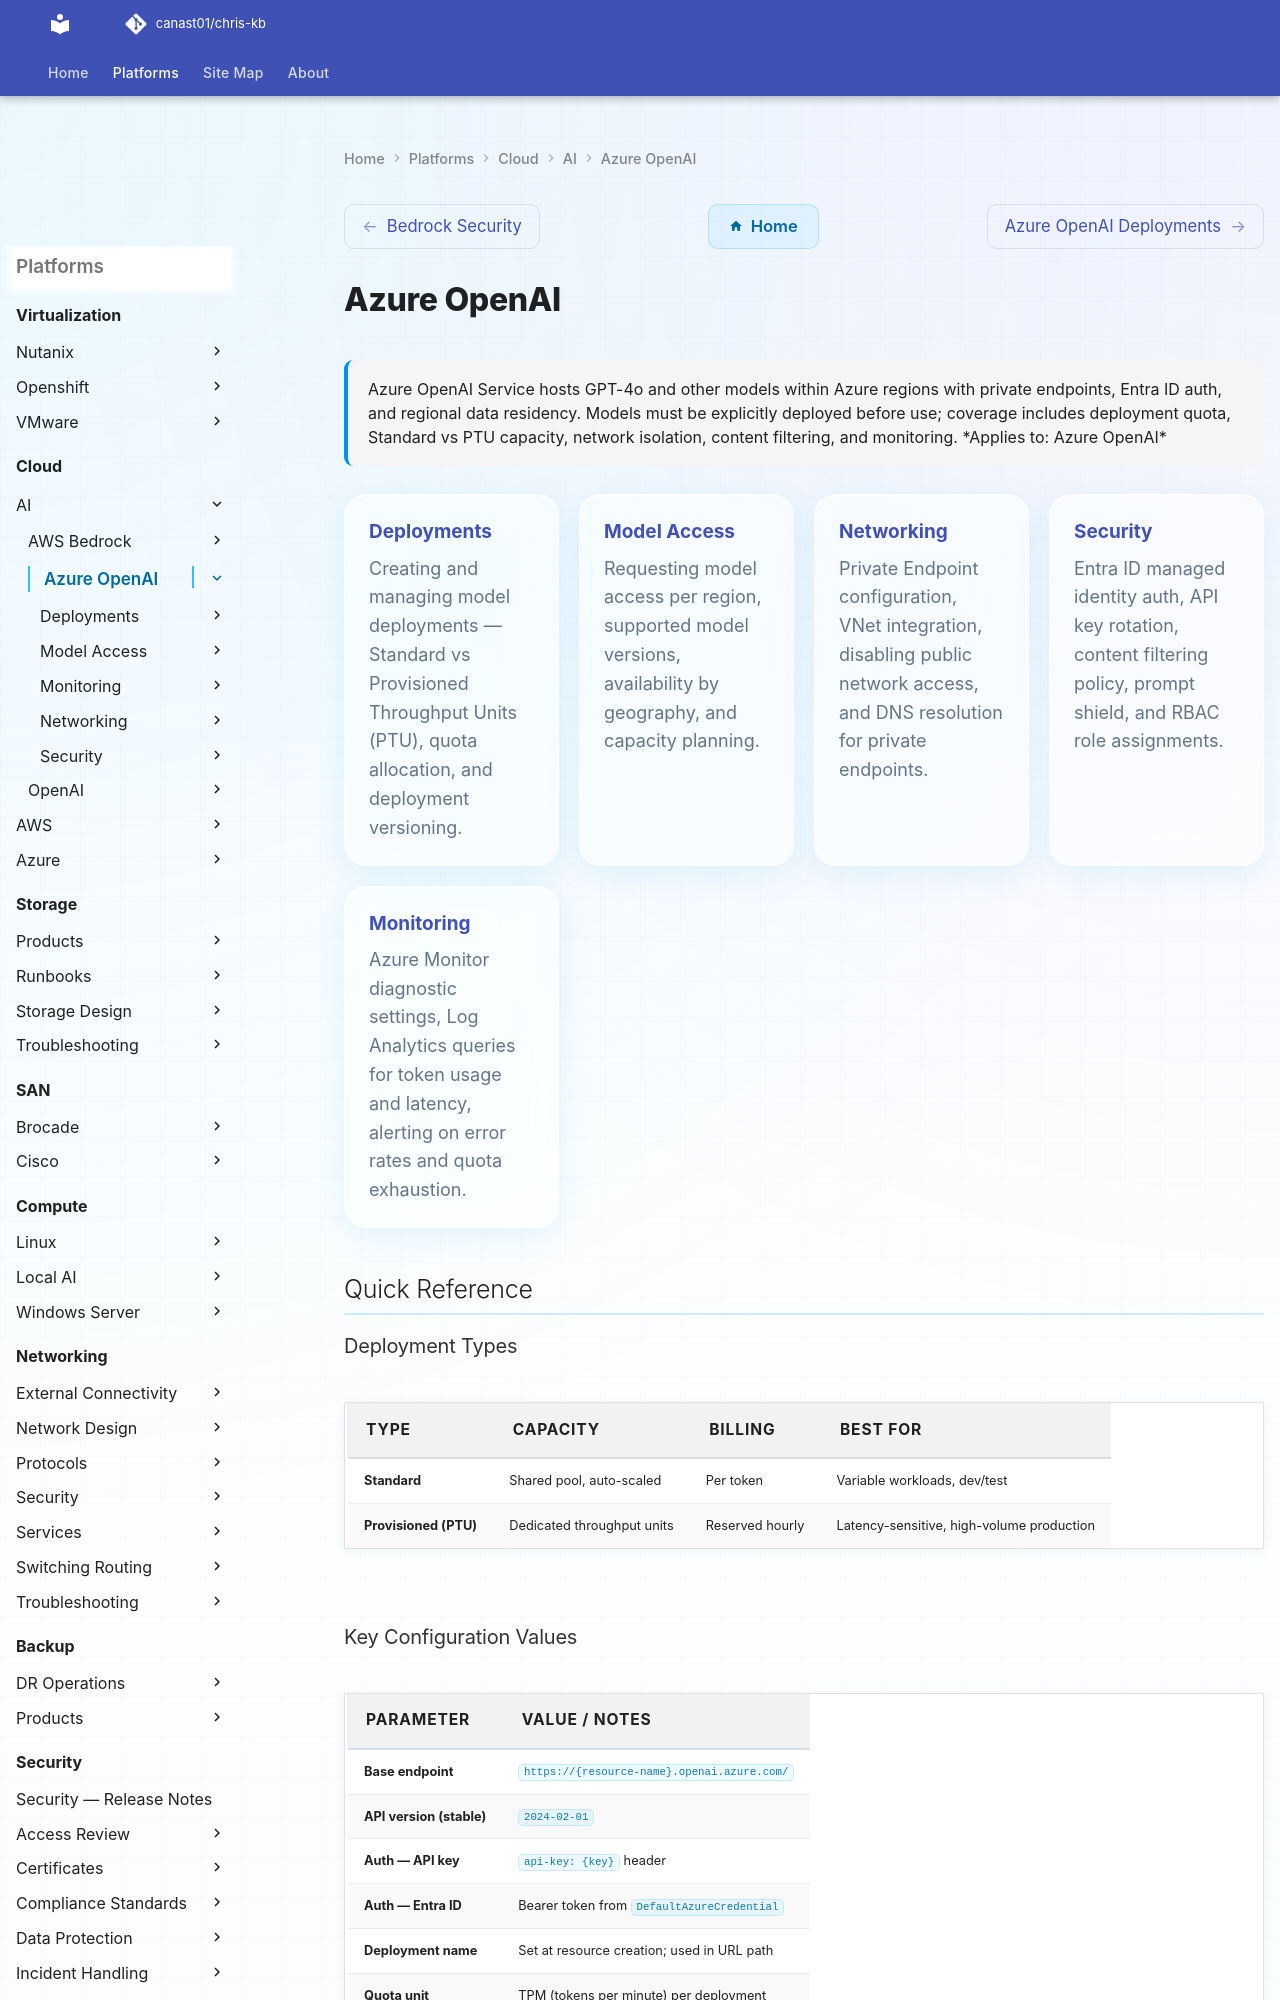

repository: canast01/chris-kb · page: cloud/ai/azure-openai/index.html · generator: mkdocs

# Azure OpenAI

<div class="kb-summary">
Azure OpenAI Service hosts GPT-4o and other models within Azure regions with private endpoints, Entra ID auth, and regional data residency. Models must be explicitly deployed before use; coverage includes deployment quota, Standard vs PTU capacity, network isolation, content filtering, and monitoring.

*Applies to: Azure OpenAI*
</div>

<div class="kb-grid kb-grid-5">

<a class="kb-card" href="deployments/">
  <strong>Deployments</strong>
  <span>Creating and managing model deployments — Standard vs Provisioned Throughput Units (PTU), quota allocation, and deployment versioning.</span>
</a>

<a class="kb-card" href="model-access/">
  <strong>Model Access</strong>
  <span>Requesting model access per region, supported model versions, availability by geography, and capacity planning.</span>
</a>

<a class="kb-card" href="networking/">
  <strong>Networking</strong>
  <span>Private Endpoint configuration, VNet integration, disabling public network access, and DNS resolution for private endpoints.</span>
</a>

<a class="kb-card" href="security/">
  <strong>Security</strong>
  <span>Entra ID managed identity auth, API key rotation, content filtering policy, prompt shield, and RBAC role assignments.</span>
</a>

<a class="kb-card" href="monitoring/">
  <strong>Monitoring</strong>
  <span>Azure Monitor diagnostic settings, Log Analytics queries for token usage and latency, alerting on error rates and quota exhaustion.</span>
</a>

</div>

## Quick Reference

### Deployment Types

| Type | Capacity | Billing | Best For |
|---|---|---|---|
| Standard | Shared pool, auto-scaled | Per token | Variable workloads, dev/test |
| Provisioned (PTU) | Dedicated throughput units | Reserved hourly | Latency-sensitive, high-volume production |

### Key Configuration Values

| Parameter | Value / Notes |
|---|---|
| Base endpoint | `https://{resource-name}.openai.azure.com/` |
| API version (stable) | `2024-02-01` |
| Auth — API key | `api-key: {key}` header |
| Auth — Entra ID | Bearer token from `DefaultAzureCredential` |
| Deployment name | Set at resource creation; used in URL path |
| Quota unit | TPM (tokens per minute) per deployment |

### Content Filter Categories

| Category | Severities | Default Action |
|---|---|---|
| Violence | Low / Medium / High | Block at High |
| Sexual | Low / Medium / High | Block at High |
| Self-harm | Low / Medium / High | Block at High |
| Hate / Fairness | Low / Medium / High | Block at High |
| Prompt Shield | Jailbreak / Indirect attack | Block |
